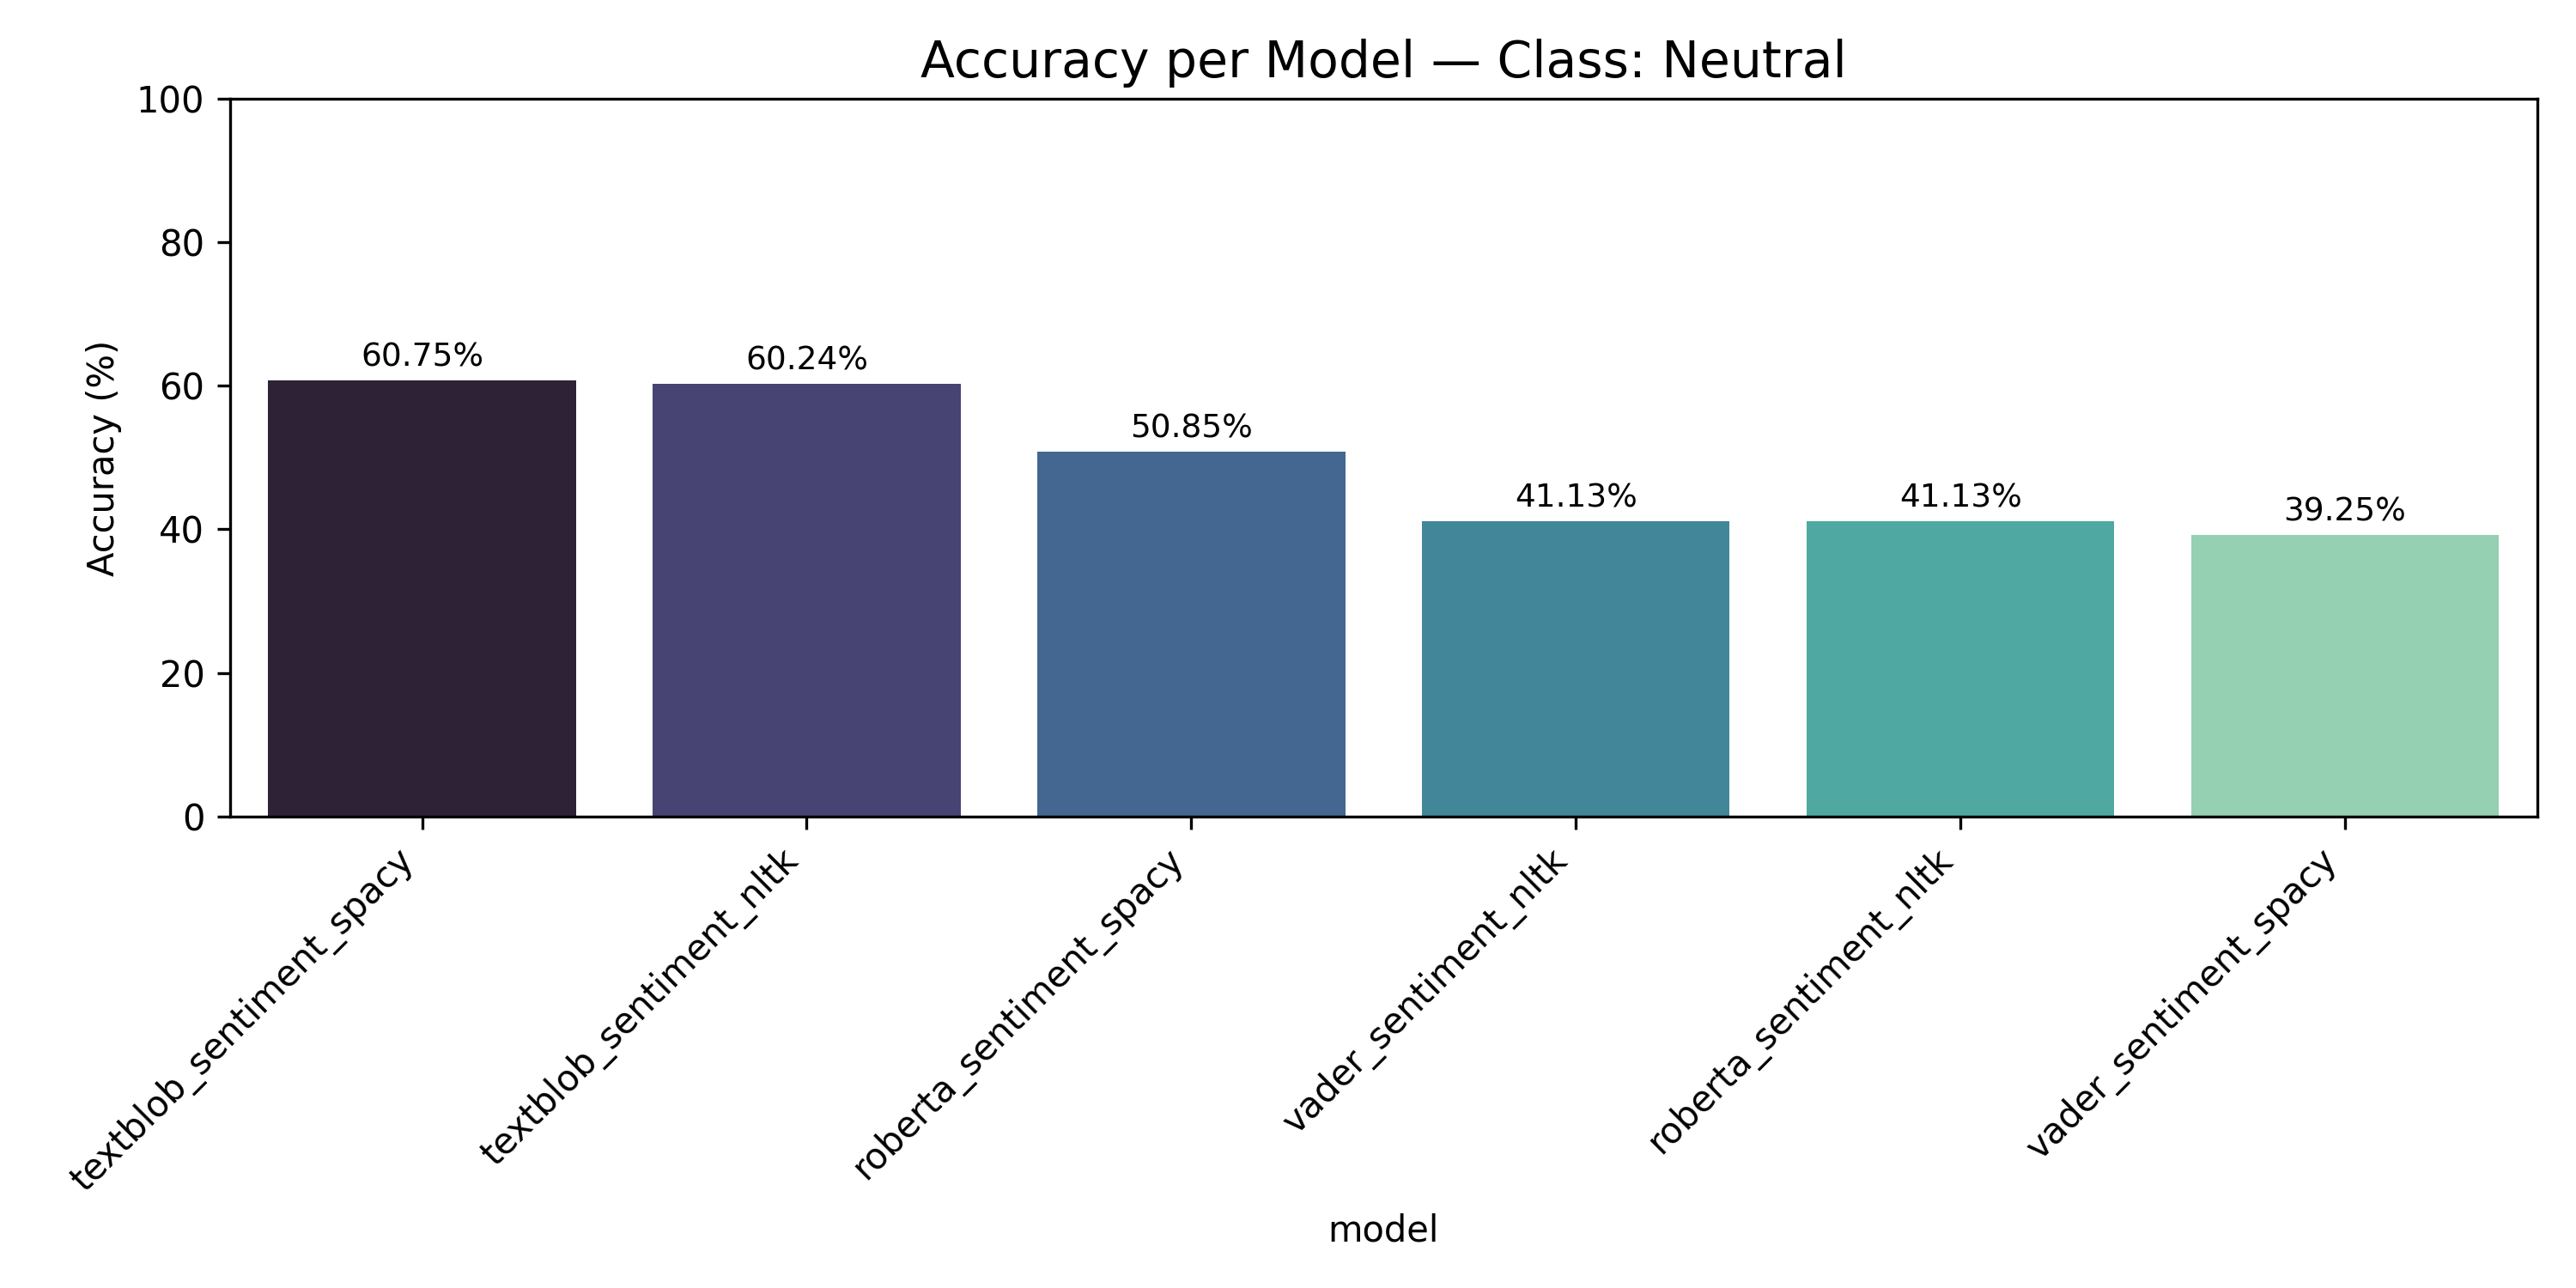

Source data for this figure (header and first rows):
model, accuracy
textblob_sentiment_spacy, 60.75
textblob_sentiment_nltk, 60.24
roberta_sentiment_spacy, 50.85
vader_sentiment_nltk, 41.13
roberta_sentiment_nltk, 41.13
vader_sentiment_spacy, 39.25
